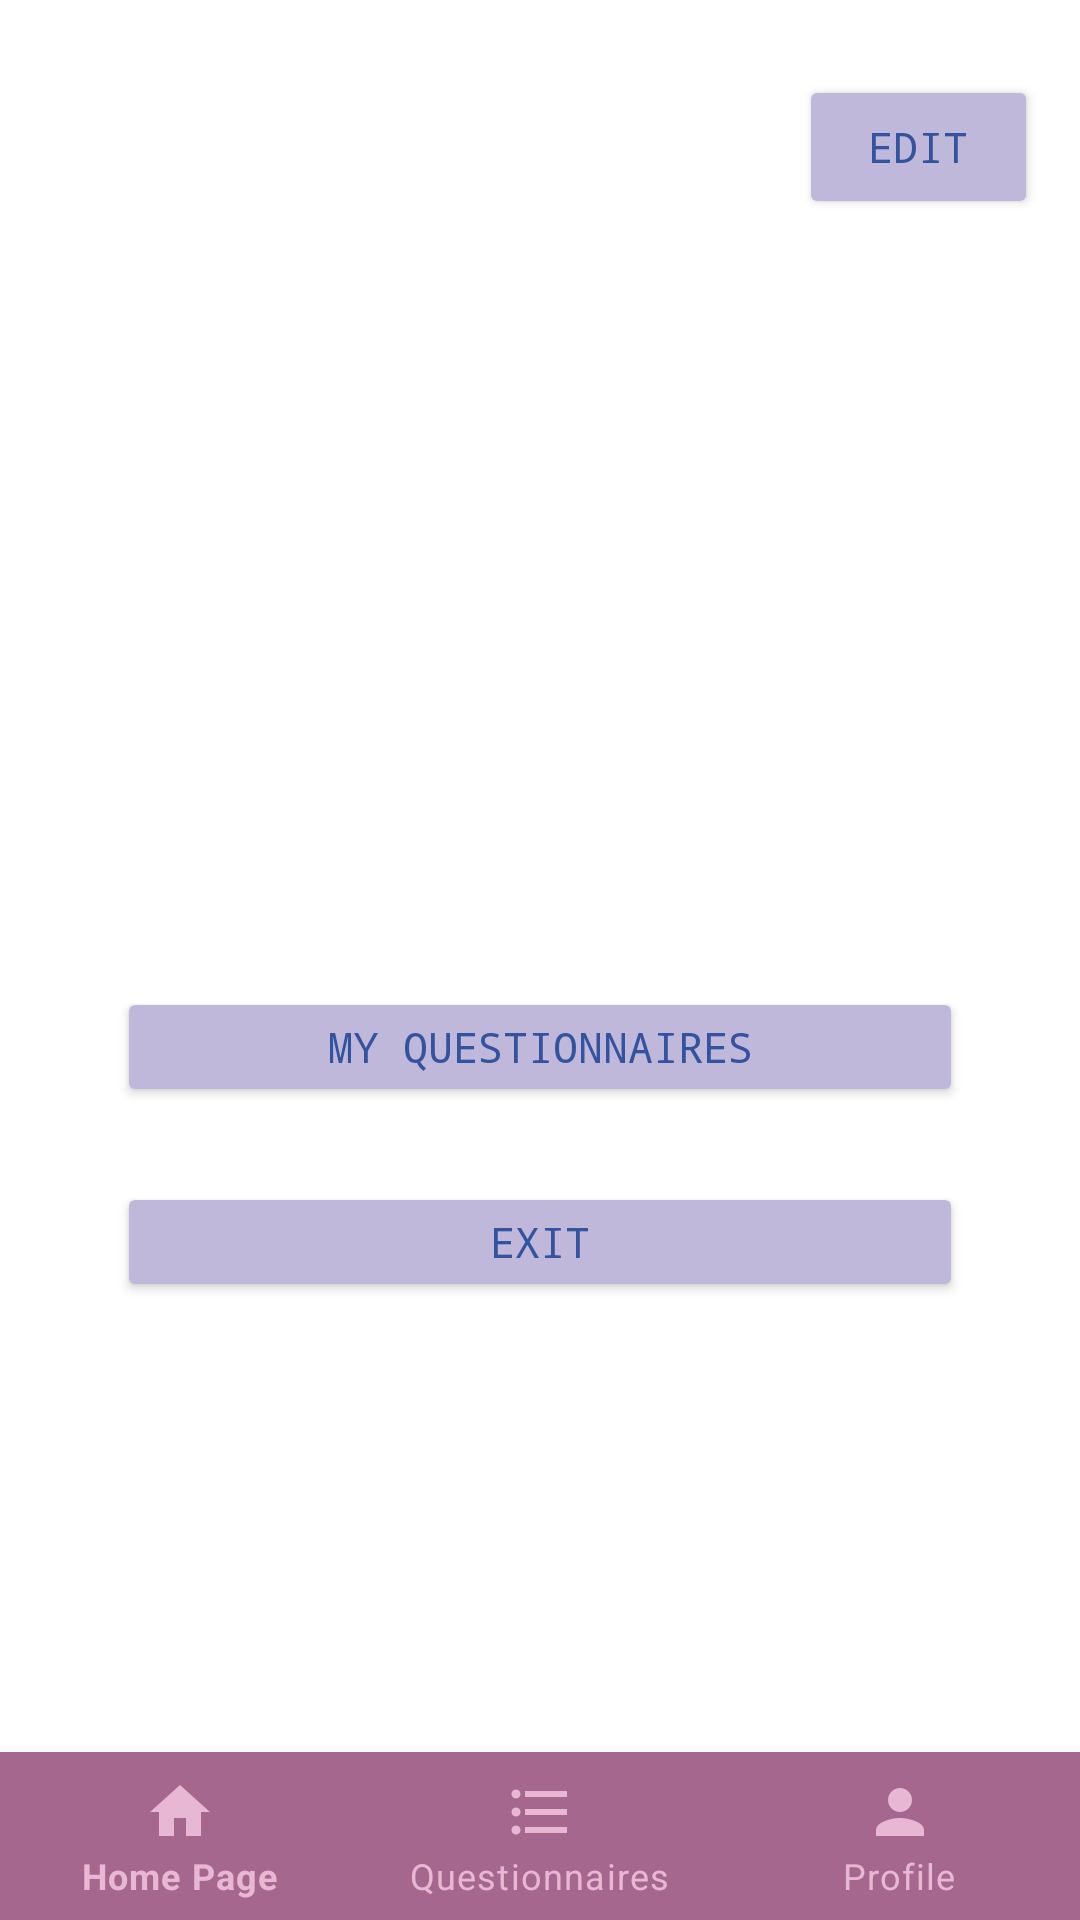

Write the Android layout XML for this screen, with the resource values it uses.
<!-- AndroidManifest.xml: application theme Theme.QuestionManagement -->
<!-- res/layout/activity_active_user_profile.xml -->
<?xml version="1.0" encoding="utf-8"?>
<RelativeLayout
    xmlns:android="http://schemas.android.com/apk/res/android"
    xmlns:app="http://schemas.android.com/apk/res-auto"
    xmlns:tools="http://schemas.android.com/tools"
    android:layout_width="match_parent"
    android:layout_height="match_parent"
    tools:context=".Activities.ActiveUserProfileActivity">

    <com.google.android.material.bottomnavigation.BottomNavigationView
        android:id="@+id/bottomBar"
        android:layout_width="match_parent"
        android:layout_height="wrap_content"
        android:layout_alignParentBottom="true"
        android:background="@color/darkPurple"
        app:itemIconTint="@color/purple"
        app:itemTextColor="@color/purple"
        app:menu="@menu/menu"
        app:labelVisibilityMode="labeled">

    </com.google.android.material.bottomnavigation.BottomNavigationView>

    <ImageView
        android:id="@+id/active_user_profilePageProfileImage"
        android:layout_width="123dp"
        android:layout_height="123dp"
        android:layout_above="@+id/bottomBar"
        android:layout_alignParentTop="true"
        android:layout_centerHorizontal="true"
        android:layout_marginTop="25dp"
        android:layout_marginBottom="444dp" />

    <TextView
        android:id="@+id/active_user_profilePageUsername"
        android:layout_width="100dp"
        android:layout_height="wrap_content"
        android:layout_alignParentTop="true"
        android:layout_centerHorizontal="true"
        android:layout_marginTop="180dp"
        android:gravity="center"
        android:textAllCaps="true"
        android:textStyle="bold" />

    <Button
        android:id="@+id/active_user_profilePageEditProfile"
        android:layout_width="wrap_content"
        android:layout_height="wrap_content"
        android:layout_alignParentTop="true"
        android:layout_alignParentEnd="true"
        android:layout_marginStart="25dp"
        android:layout_marginTop="25dp"
        android:layout_marginEnd="14dp"
        android:layout_toEndOf="@+id/active_user_profilePageProfileImage"
        android:backgroundTint="@color/lightPurple"
        android:fontFamily="monospace"
        android:onClick="activeUserProfilePageEditProfileClicked"
        android:text="Edit"
        android:textColor="@color/darkBlue"
        app:cornerRadius="100sp" />

    <Button
        android:id="@+id/active_user_profilePageMyQuestionnaires"
        android:layout_width="282dp"
        android:layout_height="40dp"
        android:layout_above="@+id/bottomBar"
        android:layout_centerHorizontal="true"
        android:layout_marginBottom="215dp"
        android:backgroundTint="@color/lightPurple"
        android:fontFamily="monospace"
        android:onClick="activeUserProfilePageMyQuestionnairesClicked"
        android:text="my questionnaires"
        android:textColor="@color/darkBlue"
        app:cornerRadius="35sp" />

    <Button
        android:id="@+id/active_user_profilePageExit"
        android:layout_width="282dp"
        android:layout_height="40dp"
        android:layout_above="@+id/bottomBar"
        android:layout_centerHorizontal="true"
        android:layout_marginBottom="150dp"
        android:backgroundTint="@color/lightPurple"
        android:fontFamily="monospace"
        android:onClick="activeUserProfilePageExitClicked"
        android:text="Exit"
        android:textColor="@color/darkBlue"
        app:cornerRadius="35sp"></Button>

</RelativeLayout>
<!-- resources referenced by this layout -->
<resources>
  <color name="darkBlue">#33539E</color>
  <color name="darkPurple">#A5678E</color>
  <color name="lightPurple">#BFB8DA</color>
  <color name="purple">#E8B7D4</color>
  <style name="Theme.QuestionManagement" parent="Theme.MaterialComponents.DayNight.NoActionBar">
          
          <item name="colorPrimary">@color/purple_500</item>
          <item name="colorPrimaryVariant">@color/darkPurple</item>
          <item name="colorOnPrimary">@color/white</item>
          
          <item name="colorSecondary">@color/teal_200</item>
          <item name="colorSecondaryVariant">@color/teal_700</item>
          <item name="colorOnSecondary">@color/black</item>
          
          <item name="android:statusBarColor" tools:targetApi="l">?attr/colorPrimaryVariant</item>
          
      </style>
  <color name="purple_500">#FF6200EE</color>
  <color name="white">#FFFFFFFF</color>
      //Main
  <color name="teal_200">#FF03DAC5</color>
  <color name="teal_700">#FF018786</color>
  <color name="black">#FF000000</color>
</resources>
